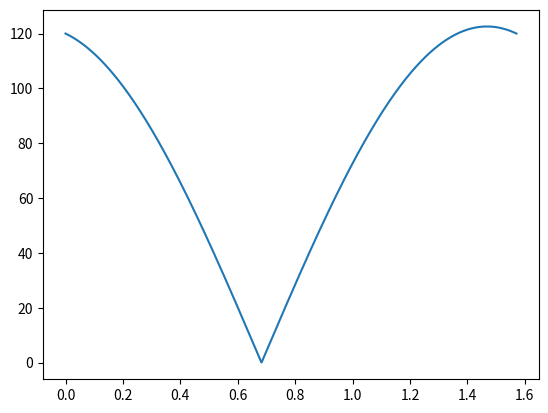
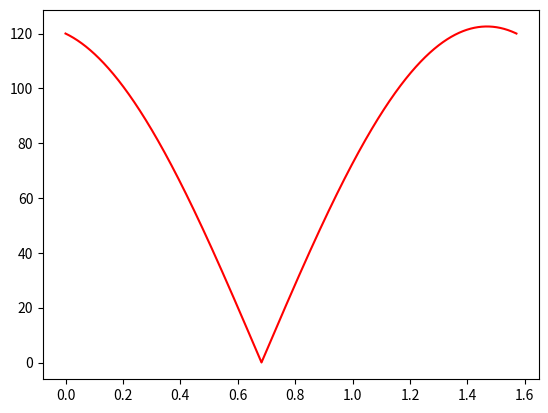

Write Python code to recreate these figures, in order.
#%%
import numpy as np
import matplotlib.pyplot as plt
import sympy as sp


#%%
# 2

phi_vals = np.linspace(0, np.pi/2, 1000)

sigma = np.array([
    [100, 120, 0],
    [120, 50, 0],
    [0,0,0]
])

norm_shear = np.zeros(np.shape(phi_vals))
# print(norm_shear)

for i in range(len(phi_vals)):
    
    e1_prim = np.array([
        [np.cos(phi_vals[i])],
        [np.sin(phi_vals[i])],
        [0]
    ])
    
    traction = sigma.T @ e1_prim
    print('\ntraction:')
    print(traction)
    
    normal_magnitude = (traction.T @ e1_prim)[0,0]
    normal_comp = normal_magnitude * e1_prim
    print('\nnormal comp:')
    print(normal_comp)
    
    traction_shear = traction - normal_comp
    print('\ntraction shear:')
    print(traction_shear)
    
    norm_shear[i] = np.linalg.norm(traction_shear)
    
plt.figure()
plt.plot(phi_vals, norm_shear)
plt.show()


#%%
# 2 - einstein notation

phi_vals = np.linspace(0, np.pi/2, 10000)

sigma_ij = np.array([
    [100, 120, 0],
    [120, 50, 0],
    [0,0,0]
])

norm_shear = np.zeros(np.shape(phi_vals))
# print(norm_shear)

for i in range(len(phi_vals)):
    
    e1_prim_i = np.array([np.cos(phi_vals[i]), np.sin(phi_vals[i]), 0])
    
    print(np.shape(e1_prim_i))
    traction_i = np.einsum('ij,j->i', sigma_ij.T, e1_prim_i)
    print('\ntraction:')
    print(traction_i)
    
    normal_comp_i = np.einsum('i,i->', traction_i, e1_prim_i) * e1_prim_i
    print('\nnormal comp:')
    print(normal_comp_i)
    
    traction_shear_i = traction_i - normal_comp_i
    print('\ntraction shear:')
    print(traction_shear_i)
    
    norm_shear[i] = np.linalg.norm(traction_shear_i)
    
max_i = np.argmax(norm_shear)
print(max_i)
print('\nmax value:')
print(norm_shear[max_i], phi_vals[max_i] * 180/np.pi)

min_i = np.argmax(-norm_shear)
print(min_i)
print('\nmin value:')
print(norm_shear[min_i], phi_vals[min_i] * 180/np.pi)
    
plt.figure()
plt.plot(phi_vals, norm_shear, color='red')
plt.show()

E = 70e3
nu = 0.3
eps = (1 + nu) / E * sigma_ij - nu / E * np.einsum('ii->', sigma_ij) * np.eye(3)
print('strain:')
print(eps)

eigvals, eigvecs = np.linalg.eig(eps)
print('\neigenvalues:')
print(eigvals)

print('\neigenvectors:')
print(eigvecs)
